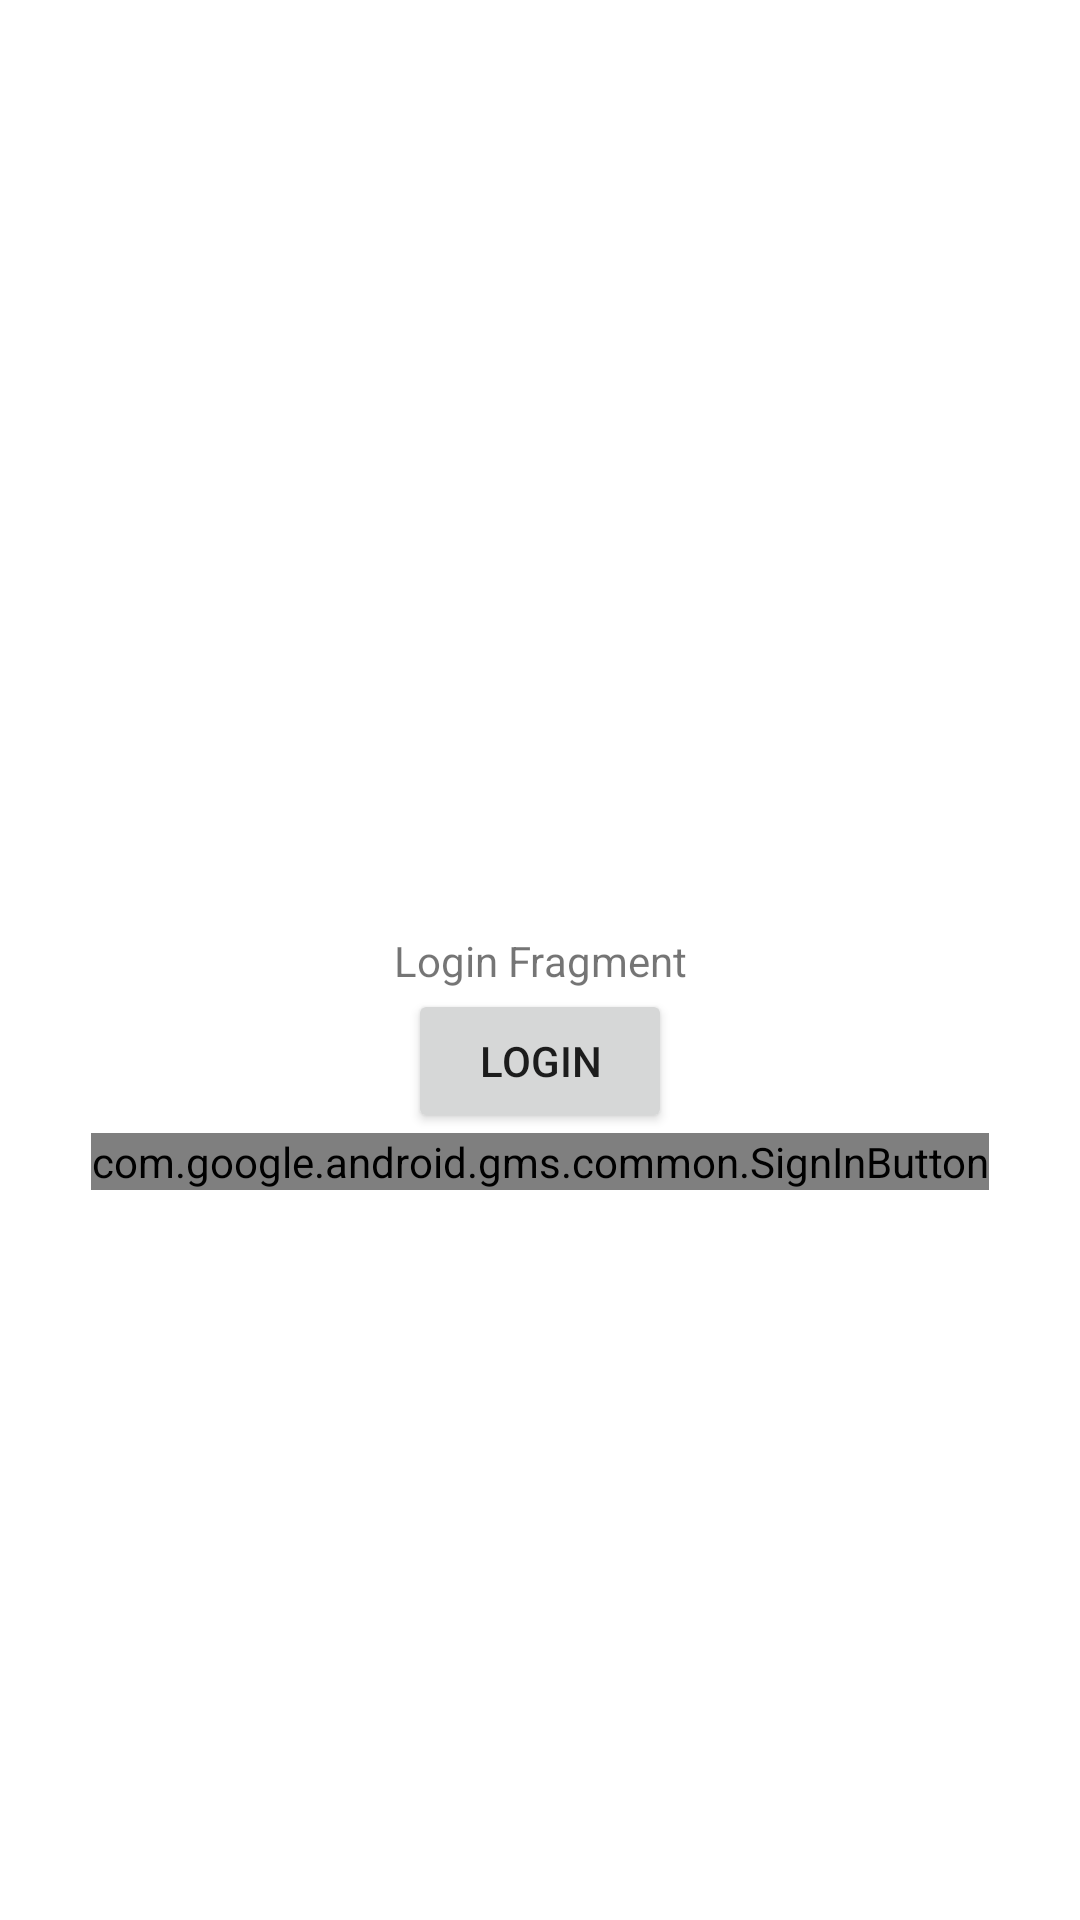

Android layout source for this screen:
<!-- AndroidManifest.xml: application theme Theme.PriceTrend -->
<!-- res/layout/login_fragment.xml -->
<?xml version="1.0" encoding="utf-8"?>
<layout
    xmlns:android="http://schemas.android.com/apk/res/android"
    xmlns:app="http://schemas.android.com/apk/res-auto"
    xmlns:tools="http://schemas.android.com/tools"
    >
    <androidx.constraintlayout.widget.ConstraintLayout
        android:layout_width="match_parent"
        android:layout_height="match_parent"
        tools:context=".loginregister.LoginRegisterFragment">

        <TextView
            android:id="@+id/textView7"
            android:layout_width="wrap_content"
            android:layout_height="wrap_content"
            android:text="Login Fragment"
            app:layout_constraintBottom_toBottomOf="parent"
            app:layout_constraintEnd_toEndOf="parent"
            app:layout_constraintStart_toStartOf="parent"
            app:layout_constraintTop_toTopOf="parent" />

        <Button
            android:id="@+id/btn_login"
            android:layout_width="wrap_content"
            android:layout_height="wrap_content"
            android:text="Login"
            app:layout_constraintEnd_toEndOf="parent"
            app:layout_constraintStart_toStartOf="parent"
            app:layout_constraintTop_toBottomOf="@+id/textView7" />

        <com.google.android.gms.common.SignInButton
            android:id="@+id/btn_google_signin"
            android:layout_width="wrap_content"
            android:layout_height="wrap_content"
            app:buttonSize="wide"
            app:layout_constraintEnd_toEndOf="parent"
            app:layout_constraintStart_toStartOf="parent"
            app:layout_constraintTop_toBottomOf="@+id/btn_login" />



    </androidx.constraintlayout.widget.ConstraintLayout>
</layout>
<!-- resources referenced by this layout -->
<resources>
  <style name="Theme.PriceTrend" parent="Theme.MaterialComponents.DayNight.DarkActionBar">
          
          <item name="colorPrimary">@color/purple_500</item>
          <item name="colorPrimaryVariant">@color/purple_700</item>
          <item name="colorOnPrimary">@color/white</item>
          
          <item name="colorSecondary">@color/teal_200</item>
          <item name="colorSecondaryVariant">@color/teal_700</item>
          <item name="colorOnSecondary">@color/black</item>
          
          <item name="android:statusBarColor" tools:targetApi="l">?attr/colorPrimaryVariant</item>
          
      </style>
  <color name="purple_500">#FF6200EE</color>
  <color name="purple_700">#FF3700B3</color>
  <color name="white">#FFFFFFFF</color>
  <color name="teal_200">#FF03DAC5</color>
  <color name="teal_700">#FF018786</color>
  <color name="black">#FF000000</color>
</resources>
